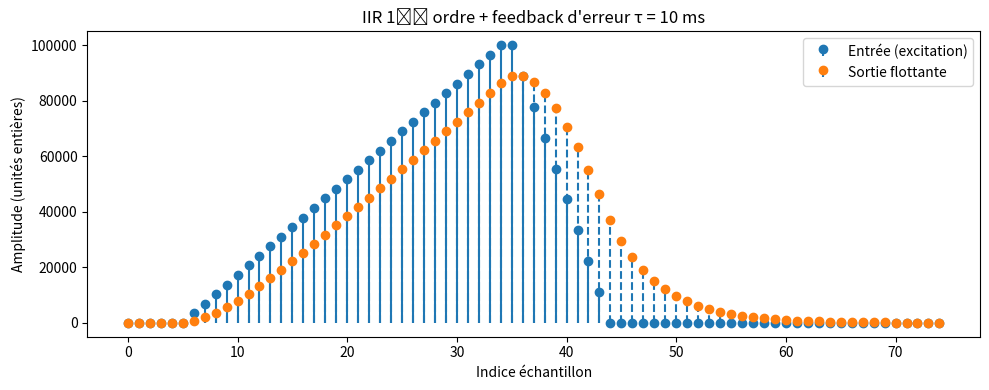

The script that saved this image:
import numpy as np
import matplotlib.pyplot as plt

# Paramètres de filtrage (IIR 1er ordre – constante de temps 10 ms)
dt   = 1.0 / 5_000          # période d'échantionnage
tau  = 1e-3                # constante de temps
alpha = dt / tau

def generate_signal(segments, dtype=float):
    signal = []
    for (prev_val, (duration, value)) in zip([segments[0][1]] + [v for _, v in segments[:-1]], segments):
        ramp = (np.full(duration, value, dtype=float) if value == prev_val
                else np.linspace(prev_val, value, duration, dtype=dtype))
        signal.append(ramp)
    return np.concatenate(signal)

class JerkFilter:
    def __init__(self, dt: float):
        self.dt = dt
        self.alpha = 0.0
        self.reset()

    def reset(self):
        self.err = 0.0 # reliquat signé
        self.y_old = 0.0

    def set_alpha(self, tau = 10e-3):
        self.alpha = self.dt / tau if tau > 0.0 else 0.0

    def update(self, sample: int):
        if self.alpha == 0.0:
            return (sample, sample)

        x_eff = sample + self.err # restitution du résidu
        y = self.y_old + self.alpha * (x_eff - self.y_old)
        self.y_old = y
        iy = int(y)  # quantification entière
        self.err = y - iy # nouveau résidu
        return (iy, y)

jf = JerkFilter(dt)
jf.set_alpha(tau)

signal = generate_signal([(5, 0), (30, 100000), (10, 0), (30, 0)], dtype=int)

# Filtrage + compensation d'arrondierror–feedback ΔΣ ordre 1)
y_prev = signal[0]        # pré‑charge pour éviter le trou initial
err    = 0.0              # reliquat signé
y_float, y_int = [], []

for x in signal:
    iy, y = jf.update(x)
    # x_eff = x + err                       # restitution du résidu
    # y     = y_prev + alpha * (x_eff - y_prev)
    # y_prev = y
    # iy    = int(round(y))                 # quantification entière
    # err   = y - iy                        # nouveau résidu
    y_float.append(y)
    y_int.append(iy)


# Affichage
t = np.arange(len(signal))
plt.figure(figsize=(10, 4))
#plt.step(t, signal,  where="post", label="Entrée (excitation)", linewidth=1.2)
#plt.step(t, y_int,   where="post", label="Sortie quantifiée",   linewidth=1.2)
plt.stem(t, signal,  label="Entrée (excitation)", basefmt=" ")
plt.stem(t, y_int, "--",         label="Sortie flottante",     basefmt=" ")
plt.title("IIR 1ᵉʳ ordre + feedback d'erreur τ = 10 ms")
plt.xlabel("Indice échantillon")
plt.ylabel("Amplitude (unités entières)")
plt.legend()
plt.tight_layout()
plt.show()

# Vérification des sommes
s_in  = int(signal.sum())
s_out = sum(y_int)
print(f"Somme entrée  : {s_in}")
print(f"Somme sortie  : {s_out}")
print(f"Différence    : {s_in - s_out}")
